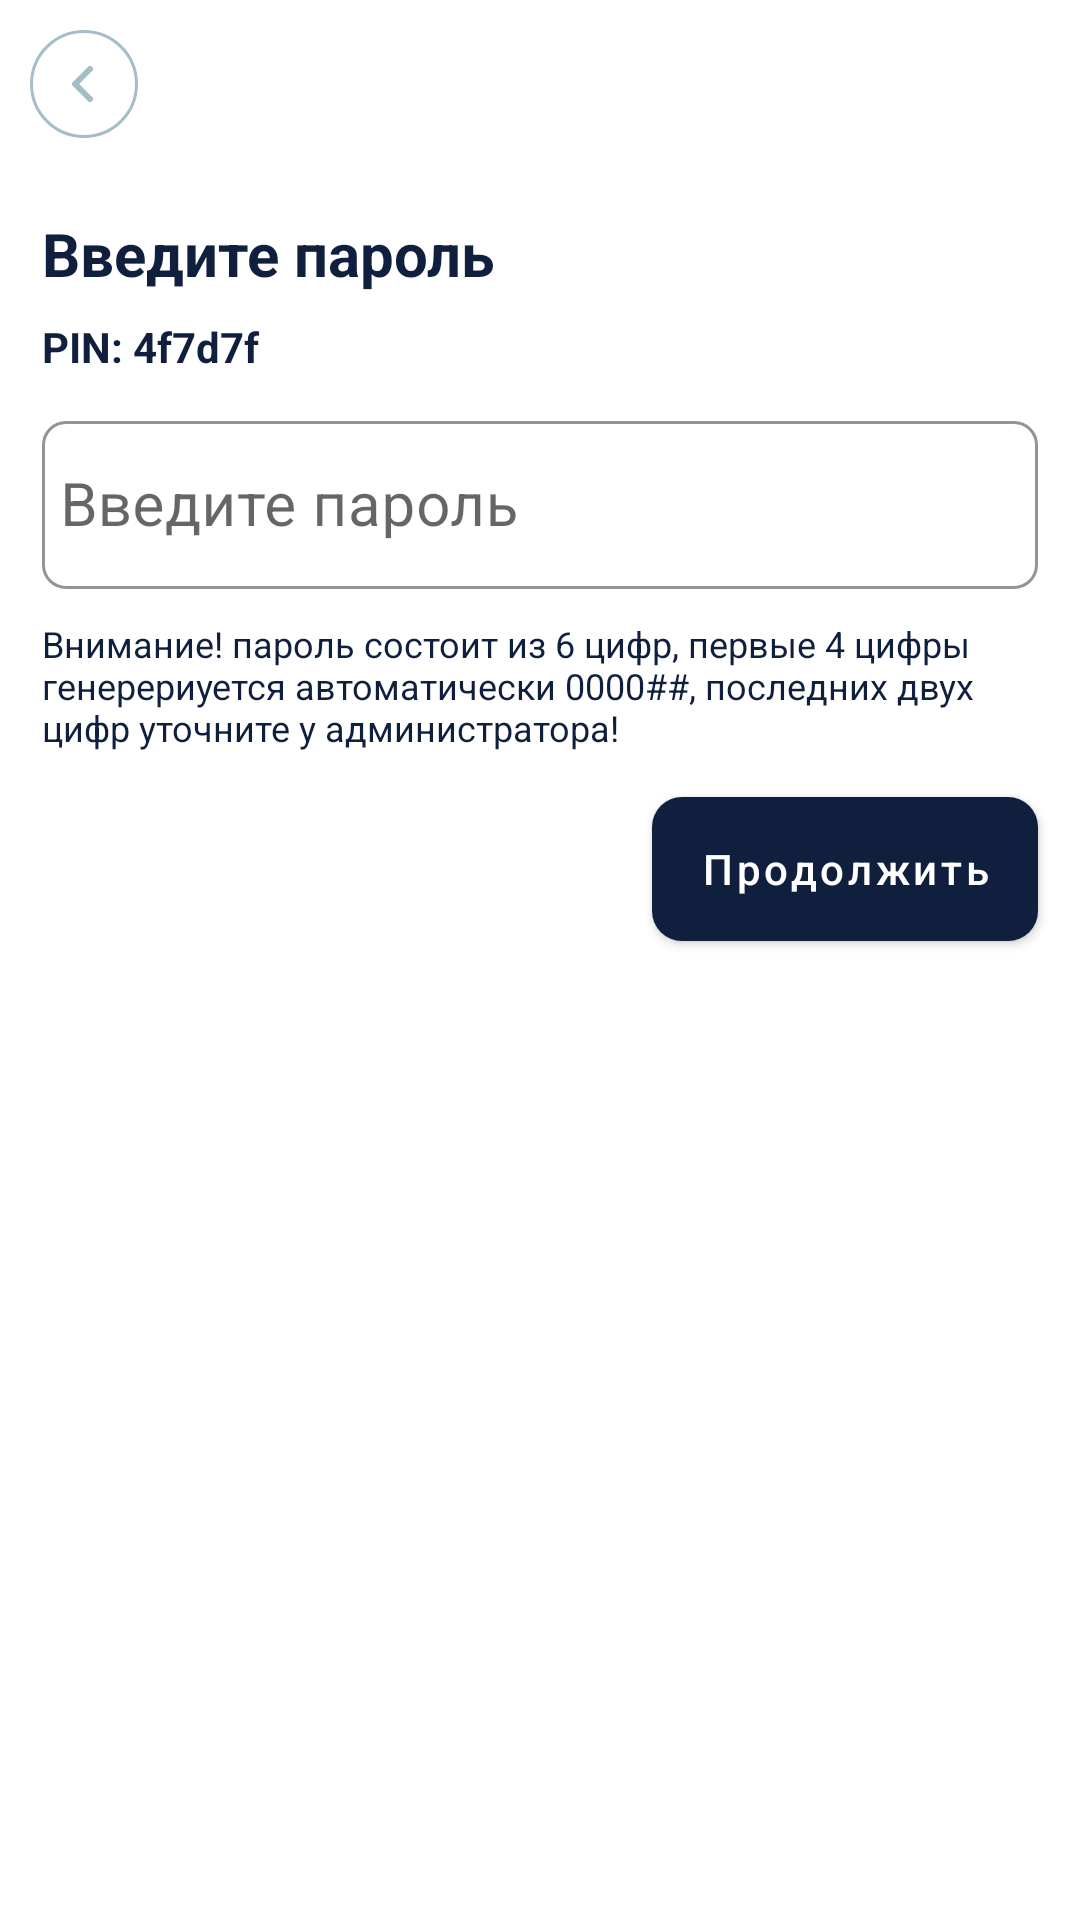

Produce the Android XML layout that renders to this screen, including the resource entries it uses.
<!-- AndroidManifest.xml: application theme AppThemeBase -->
<!-- res/layout/fragment_delete_saved_inventory.xml -->
<?xml version="1.0" encoding="utf-8"?>
<androidx.constraintlayout.widget.ConstraintLayout xmlns:android="http://schemas.android.com/apk/res/android"
    xmlns:app="http://schemas.android.com/apk/res-auto"
    xmlns:tools="http://schemas.android.com/tools"
    android:layout_width="match_parent"
    android:layout_height="match_parent"
    tools:context=".ui.saved_inventory.DeleteSavedInventoryFragment">

    <androidx.appcompat.widget.Toolbar
        android:id="@+id/toolbar"
        android:layout_width="match_parent"
        android:layout_height="?attr/actionBarSize"
        android:background="@color/transparent"
        app:layout_constraintEnd_toEndOf="parent"
        app:layout_constraintStart_toStartOf="parent"
        app:layout_constraintTop_toTopOf="parent"
        app:navigationIcon="@drawable/ic_arrow_back" />

    <androidx.appcompat.widget.AppCompatTextView
        android:id="@+id/tv_password"
        android:layout_width="wrap_content"
        android:layout_height="wrap_content"
        android:layout_marginStart="14dp"
        android:layout_marginTop="15dp"
        android:layout_marginBottom="30dp"
        android:text="@string/enter_password"
        android:textColor="@color/purple_700"
        android:textSize="20sp"
        android:textStyle="bold"
        app:layout_constraintStart_toStartOf="parent"
        app:layout_constraintTop_toBottomOf="@+id/toolbar" />

    <androidx.appcompat.widget.AppCompatTextView
        android:id="@+id/tv_pin_code"
        android:layout_width="wrap_content"
        android:layout_height="wrap_content"
        android:layout_marginStart="14dp"
        android:layout_marginTop="8dp"
        android:layout_marginBottom="30dp"
        android:text="PIN: 4f7d7f"
        android:textColor="@color/purple_700"
        android:textSize="14sp"
        android:textStyle="bold"
        app:layout_constraintStart_toStartOf="parent"
        app:layout_constraintTop_toBottomOf="@+id/tv_password" />

    <com.google.android.material.textfield.TextInputLayout
        android:id="@+id/ll_pass"
        style="@style/Widget.MaterialComponents.TextInputLayout.OutlinedBox.DAS"
        android:layout_width="match_parent"
        android:layout_height="wrap_content"
        android:layout_marginStart="14dp"
        android:layout_marginTop="10dp"
        android:layout_marginEnd="14dp"
        app:layout_constraintEnd_toEndOf="parent"
        app:layout_constraintStart_toStartOf="parent"
        app:layout_constraintTop_toBottomOf="@+id/tv_pin_code">

        <com.google.android.material.textfield.TextInputEditText
            android:id="@+id/edt_pass"
            android:layout_width="match_parent"
            android:layout_height="56dp"
            android:hint="@string/enter_password"
            android:imeOptions="actionDone"
            android:inputType="number"
            android:padding="6dp"
            android:textSize="20sp" />

    </com.google.android.material.textfield.TextInputLayout>

    <androidx.appcompat.widget.AppCompatTextView
        android:id="@+id/tv_info"
        android:layout_width="match_parent"
        android:layout_height="wrap_content"
        android:layout_marginStart="14dp"
        android:layout_marginTop="10dp"
        android:layout_marginEnd="14dp"
        android:layout_marginBottom="30dp"
        android:text="@string/delete_saved_inventory_info"
        android:textColor="@color/purple_700"
        android:textSize="12sp"
        app:layout_constraintStart_toStartOf="parent"
        app:layout_constraintTop_toBottomOf="@+id/ll_pass" />

    <com.google.android.material.button.MaterialButton
        android:id="@+id/btn_confirm"
        style="@style/Widget.MaterialComponents.Button.Green.DAS"
        android:layout_width="wrap_content"
        android:layout_height="wrap_content"
        android:layout_marginTop="15dp"
        android:layout_marginEnd="14dp"
        android:text="@string/common_continue"
        app:layout_constraintEnd_toEndOf="parent"
        app:layout_constraintTop_toBottomOf="@+id/tv_info" />
</androidx.constraintlayout.widget.ConstraintLayout>
<!-- resources referenced by this layout -->
<resources>
  <color name="purple_700">#FF101F3E</color>
  <color name="transparent">#00FFFFFF</color>
  <!-- drawable ic_arrow_back (drawable) -->
  <vector xmlns:android="http://schemas.android.com/apk/res/android"
      android:width="36dp"
      android:height="36dp"
      android:viewportWidth="36"
      android:viewportHeight="36">
    <path
        android:strokeWidth="1"
        android:pathData="M0.5,18C0.5,27.665 8.335,35.5 18,35.5C27.665,35.5 35.5,27.665 35.5,18C35.5,8.335 27.665,0.5 18,0.5C8.335,0.5 0.5,8.335 0.5,18Z"
        android:fillColor="#00000000"
        android:strokeColor="#A5BDC7"/>
    <path
        android:pathData="M20,23L15,18L20,13"
        android:strokeLineJoin="round"
        android:strokeWidth="2"
        android:fillColor="#00000000"
        android:strokeColor="#A5BDC7"
        android:strokeLineCap="round"/>
  </vector>
  <string name="common_continue">Продолжить</string>
  <string name="delete_saved_inventory_info">Внимание! пароль состоит из 6 цифр, первые 4 цифры генерериуется автоматически 0000##, последних двух цифр уточните у администратора!</string>
  <string name="enter_password">Введите пароль</string>
  <style name="Widget.MaterialComponents.Button.Green.DAS" parent="Widget.MaterialComponents.Button">
          <item name="android:textAllCaps">false</item>
          <item name="android:textColor">@color/default_text_color</item>
          <item name="android:textSize">14sp</item>
          <item name="android:paddingStart">14dp</item>
          <item name="android:paddingEnd">14dp</item>
          <item name="android:radius">6dp</item>
          <item name="android:background">@drawable/selectable_green_button_background</item>
      </style>
  <style name="Widget.MaterialComponents.TextInputLayout.OutlinedBox.DAS" parent="Widget.MaterialComponents.TextInputLayout.OutlinedBox">
          <item name="endIconDrawable">@drawable/ic_close_input</item>
          <item name="endIconMode">clear_text</item>
          <item name="hintEnabled">true</item>
          <item name="boxCornerRadiusBottomEnd">8dp</item>
          <item name="boxCornerRadiusBottomStart">8dp</item>
          <item name="boxCornerRadiusTopEnd">8dp</item>
          <item name="boxCornerRadiusTopStart">8dp</item>
          <item name="errorIconDrawable">@drawable/ic_error_input</item>
          <item name="hintTextColor">@color/purple_700_pressed</item>
          <item name="boxStrokeWidth">1dp</item>
          <item name="boxStrokeColor">@color/purple_700_pressed</item>
      </style>
  <style name="AppThemeBase" parent="Theme.MaterialComponents.Light.NoActionBar">
          <item name="colorPrimary">@color/purple_500</item>
          <item name="colorPrimaryDark">@color/white</item>
          <item name="colorAccent">@color/purple_700_pressed</item>
          <item name="android:windowBackground">@drawable/shape_background</item>
      </style>
  <!-- drawable ic_close_input (drawable) -->
  <vector android:height="24dp" android:tint="#FFE5ECEF"
      android:viewportHeight="24" android:viewportWidth="24"
      android:width="24dp" xmlns:android="http://schemas.android.com/apk/res/android">
      <path android:fillColor="#FFE5ECEF" android:pathData="M19,6.41L17.59,5 12,10.59 6.41,5 5,6.41 10.59,12 5,17.59 6.41,19 12,13.41 17.59,19 19,17.59 13.41,12z"/>
  </vector>
  <color name="purple_700_pressed">#FF0B1529</color>
  <color name="purple_500">#FF101F3E</color>
  <color name="white">#FFFFFFFF</color>
  <color name="green_pressed">#1A9F2F</color>
  <color name="green">#1FCC3B</color>
  <color name="color_grey">#FFE5ECEF</color>
</resources>
